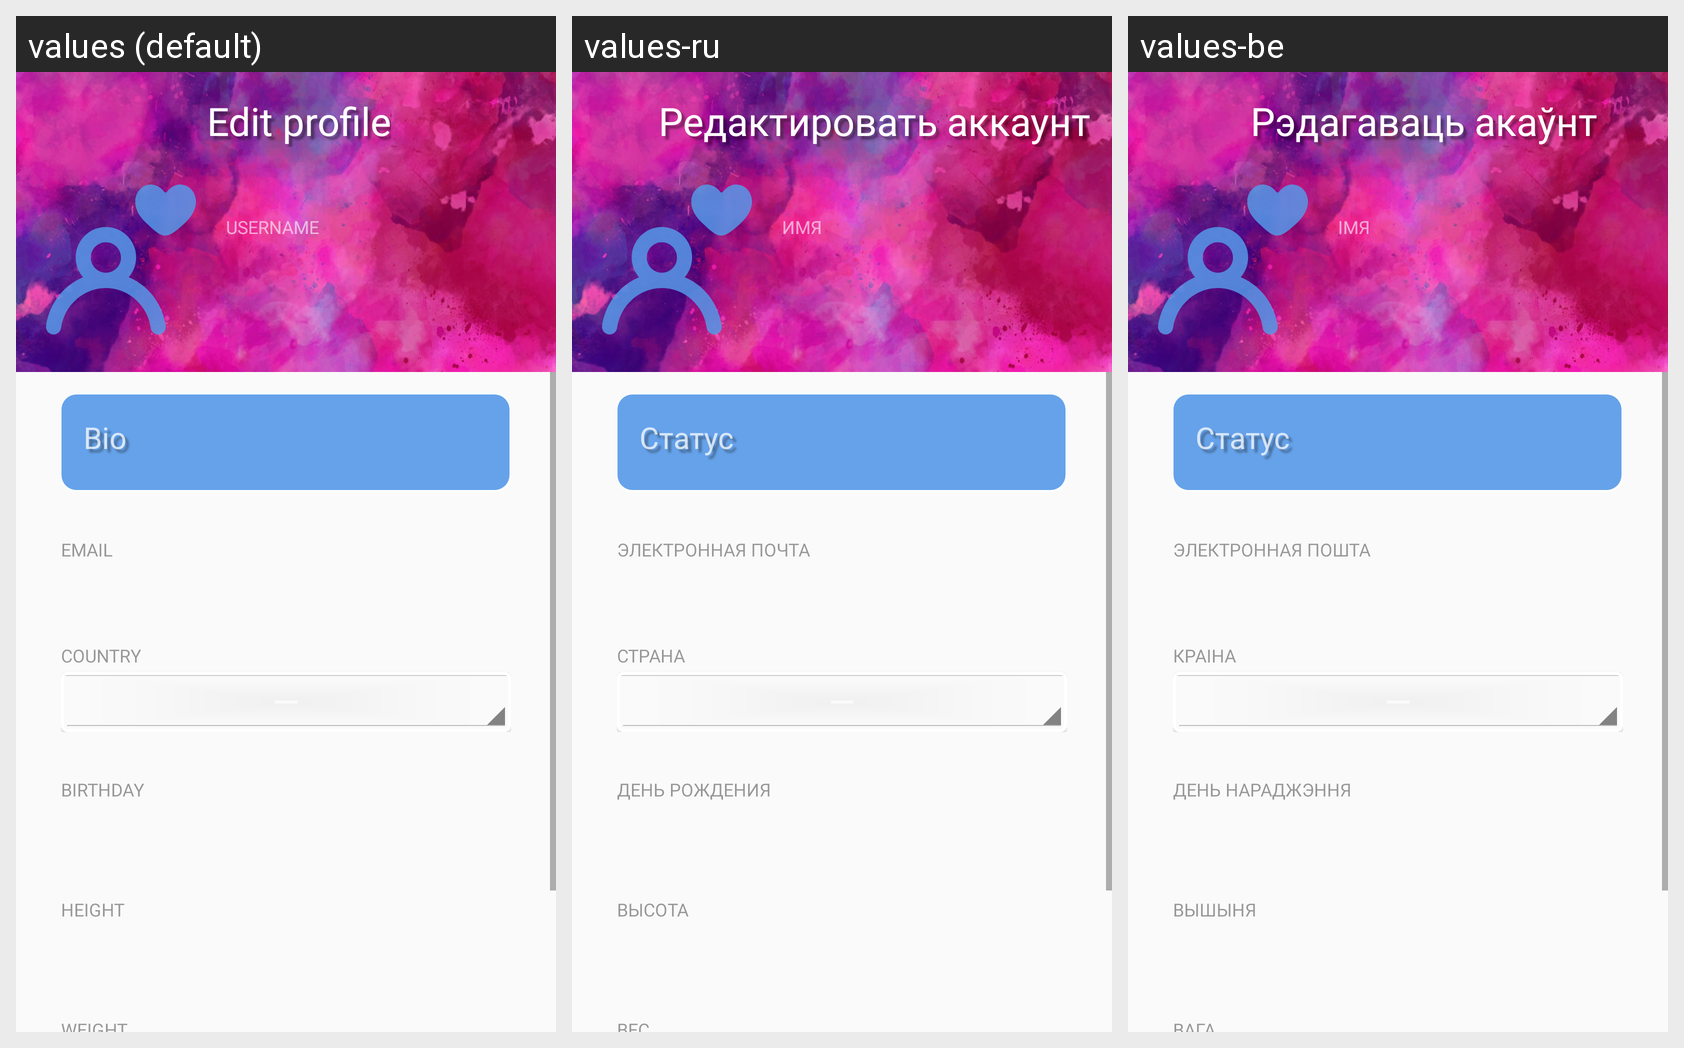

For this localized Android screen grid, give each drawn string resource with its value in every locale shown.
Android screen res/layout/fragment_edit_profile.xml rendered under 3 locales, left to right: values (default), values-ru, values-be. Device: Nexus 5 (rendered at 1080×1920; each locale shown at half size, 540×960, under a caption strip naming it); theme Theme.FitnessTrackerApp.
Strings drawn on this screen, with the default value and each locale's value (text and hints the layout hard-codes, and strings that could not be matched under every locale, appear in the picture but are not listed):

edit_profile
  values: Edit profile
  values-ru: Редактировать аккаунт
  values-be: Рэдагаваць акаўнт

username
  values: Username
  values-ru: Имя
  values-be: Імя

bio
  values: Bio
  values-ru: Статус
  values-be: Статус

email
  values: Email
  values-ru: Электронная почта
  values-be: Электронная пошта

country
  values: Country
  values-ru: Страна
  values-be: Краіна

birthday
  values: Birthday
  values-ru: День рождения
  values-be: День нараджэння

height
  values: height
  values-ru: Высота
  values-be: Вышыня
